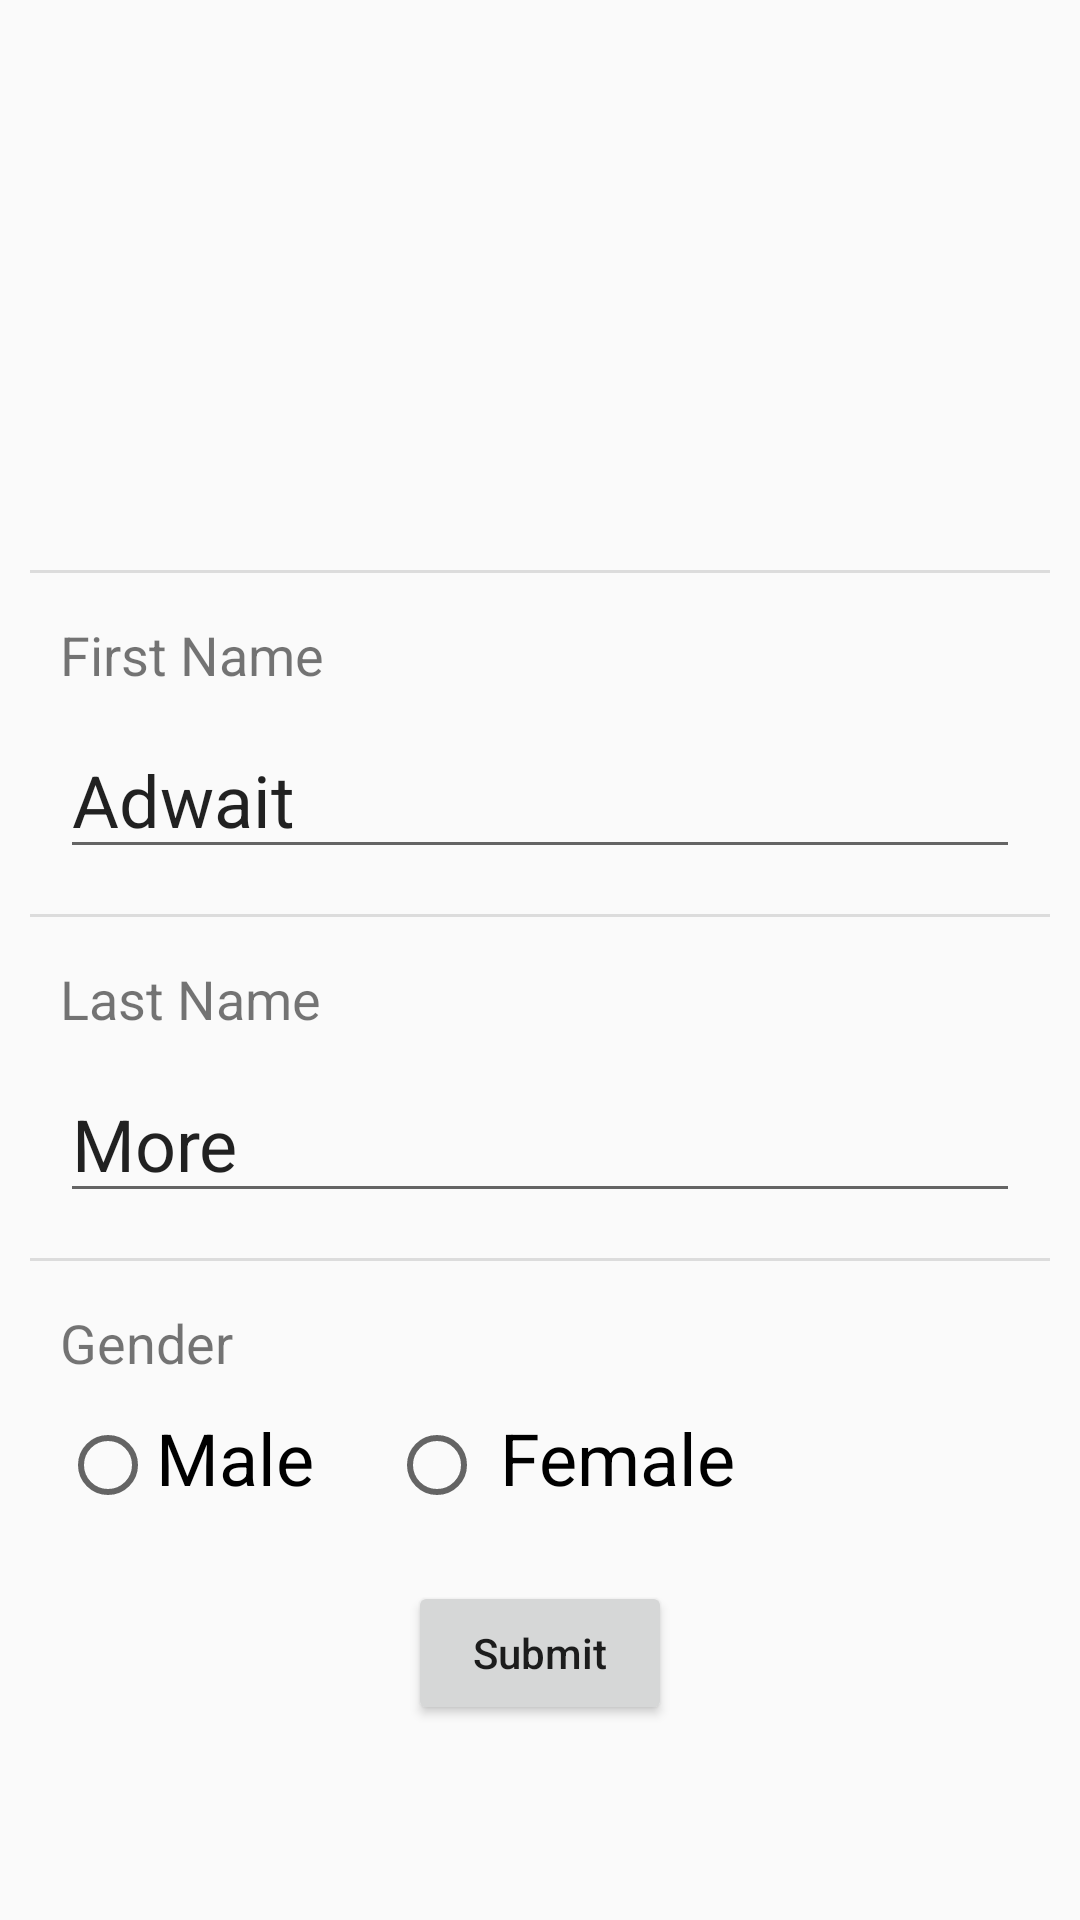

Reconstruct the res/layout file that produces this screen, plus the resources it refers to.
<!-- AndroidManifest.xml: application theme CustomTheme -->
<!-- res/layout/fragment_user_profile_add_edit.xml -->
<?xml version="1.0" encoding="utf-8"?>
<FrameLayout xmlns:android="http://schemas.android.com/apk/res/android"
    xmlns:app="http://schemas.android.com/apk/res-auto"
    xmlns:tools="http://schemas.android.com/tools"
    android:layout_width="match_parent"
    android:layout_height="match_parent"
    tools:context=".fragments.UserProfileAddEditFragment">

    
    <androidx.constraintlayout.widget.ConstraintLayout
        android:id="@+id/fl_cl_profile_view"
        android:layout_width="match_parent"
        android:layout_height="match_parent">

        <EditText
            android:id="@+id/add_edit_view_tv_fName_value"
            android:layout_width="0dp"
            android:layout_height="wrap_content"
            android:layout_marginStart="20dp"
            android:layout_marginTop="10dp"
            android:layout_marginEnd="20dp"
            android:text="Adwait"
            android:textSize="24sp"
            app:layout_constraintEnd_toEndOf="parent"
            app:layout_constraintStart_toStartOf="parent"
            app:layout_constraintTop_toBottomOf="@+id/add_edit_view_tv_fName_label" />

        <EditText
            android:id="@+id/add_edit_view_tv_lName_value"
            android:layout_width="0dp"
            android:layout_height="wrap_content"
            android:layout_marginStart="20dp"
            android:layout_marginTop="10dp"
            android:layout_marginEnd="20dp"
            android:text="More"
            android:textSize="24sp"
            app:layout_constraintEnd_toEndOf="parent"
            app:layout_constraintStart_toStartOf="parent"
            app:layout_constraintTop_toBottomOf="@+id/add_edit_view_tv_lName_label" />

        <ImageView
            android:id="@+id/add_edit_view_iv_photo"
            android:layout_width="150dp"
            android:layout_height="150dp"
            android:layout_marginTop="10dp"
            app:layout_constraintEnd_toEndOf="parent"
            app:layout_constraintStart_toStartOf="parent"
            app:layout_constraintTop_toTopOf="parent"
            tools:src="@tools:sample/avatars[3]" />

        <TextView
            android:id="@+id/add_edit_view_tv_fName_label"
            android:layout_width="wrap_content"
            android:layout_height="wrap_content"
            android:layout_marginStart="20dp"
            android:layout_marginTop="15dp"
            android:text="@string/tv_first_name_label"
            android:textSize="18sp"
            app:layout_constraintStart_toStartOf="parent"
            app:layout_constraintTop_toBottomOf="@+id/add_edit_view_divider1" />

        <TextView
            android:id="@+id/add_edit_view_tv_lName_label"
            android:layout_width="wrap_content"
            android:layout_height="wrap_content"
            android:layout_marginStart="20dp"
            android:layout_marginTop="15dp"
            android:text="@string/tv_last_name_label"
            android:textSize="18sp"
            app:layout_constraintStart_toStartOf="parent"
            app:layout_constraintTop_toBottomOf="@+id/add_edit_view_divider2" />

        <TextView
            android:id="@+id/add_edit_view_tv_gender_label"
            android:layout_width="wrap_content"
            android:layout_height="wrap_content"
            android:layout_marginStart="20dp"
            android:layout_marginTop="15dp"
            android:text="@string/tv_gender_name_label"
            android:textSize="18sp"
            app:layout_constraintStart_toStartOf="parent"
            app:layout_constraintTop_toBottomOf="@+id/add_edit_view_divider3" />

        <View
            android:id="@+id/add_edit_view_divider1"
            android:layout_width="match_parent"
            android:layout_height="1dp"
            android:layout_marginStart="10dp"
            android:layout_marginTop="30dp"
            android:layout_marginEnd="10dp"
            android:background="?android:attr/listDivider"
            app:layout_constraintEnd_toEndOf="parent"
            app:layout_constraintStart_toStartOf="parent"
            app:layout_constraintTop_toBottomOf="@+id/add_edit_view_iv_photo" />

        <View
            android:id="@+id/add_edit_view_divider2"
            android:layout_width="match_parent"
            android:layout_height="1dp"
            android:layout_marginStart="10dp"
            android:layout_marginTop="15dp"
            android:layout_marginEnd="10dp"
            android:background="?android:attr/listDivider"
            app:layout_constraintEnd_toEndOf="parent"
            app:layout_constraintStart_toStartOf="parent"
            app:layout_constraintTop_toBottomOf="@+id/add_edit_view_tv_fName_value" />

        <View
            android:id="@+id/add_edit_view_divider3"
            android:layout_width="match_parent"
            android:layout_height="1dp"
            android:layout_marginStart="10dp"
            android:layout_marginTop="15dp"
            android:layout_marginEnd="10dp"
            android:background="?android:attr/listDivider"
            app:layout_constraintEnd_toEndOf="parent"
            app:layout_constraintStart_toStartOf="parent"
            app:layout_constraintTop_toBottomOf="@+id/add_edit_view_tv_lName_value" />

        <RadioGroup
            android:id="@+id/add_edit_view_rg"
            android:layout_width="wrap_content"
            android:layout_height="wrap_content"
            android:layout_marginStart="20dp"
            android:layout_marginTop="10dp"
            android:orientation="horizontal"
            app:layout_constraintStart_toStartOf="parent"
            app:layout_constraintTop_toBottomOf="@+id/add_edit_view_tv_gender_label">

            <RadioButton
                android:id="@+id/add_edit_view_rb_male"
                android:layout_width="match_parent"
                android:layout_height="wrap_content"
                android:paddingLeft="0dp"
                android:paddingEnd="5dp"
                android:paddingRight="5dp"
                android:paddingBottom="5dp"
                android:text="Male"
                android:textSize="24sp" />

            <RadioButton
                android:id="@+id/add_edit_view_rb_female"
                android:layout_width="match_parent"
                android:layout_height="wrap_content"
                android:layout_marginLeft="20dp"
                android:paddingLeft="5dp"
                android:paddingRight="5dp"
                android:paddingBottom="5dp"
                android:text="Female"
                android:textSize="24sp" />
        </RadioGroup>

        <Button
            android:id="@+id/add_edit_view_btn_submit"
            android:layout_width="wrap_content"
            android:layout_height="wrap_content"
            android:layout_marginTop="20dp"
            android:layout_marginBottom="20dp"
            android:text="@string/btn_submit_text"
            android:textAllCaps="false"
            app:layout_constraintBottom_toBottomOf="parent"
            app:layout_constraintEnd_toEndOf="parent"
            app:layout_constraintStart_toStartOf="parent"
            app:layout_constraintTop_toBottomOf="@+id/add_edit_view_rg"
            app:layout_constraintVertical_bias="0.0" />

    </androidx.constraintlayout.widget.ConstraintLayout>
</FrameLayout>
<!-- resources referenced by this layout -->
<resources>
  <string name="btn_submit_text">Submit</string>
  <string name="tv_first_name_label">First Name</string>
  <string name="tv_gender_name_label">Gender</string>
  <string name="tv_last_name_label">Last Name</string>
  <style name="CustomTheme" parent="Theme.AppCompat.Light">
          <item name="contentInsetStart">0dp</item>
          <item name="contentInsetEnd">0dp</item>
      </style>
</resources>
